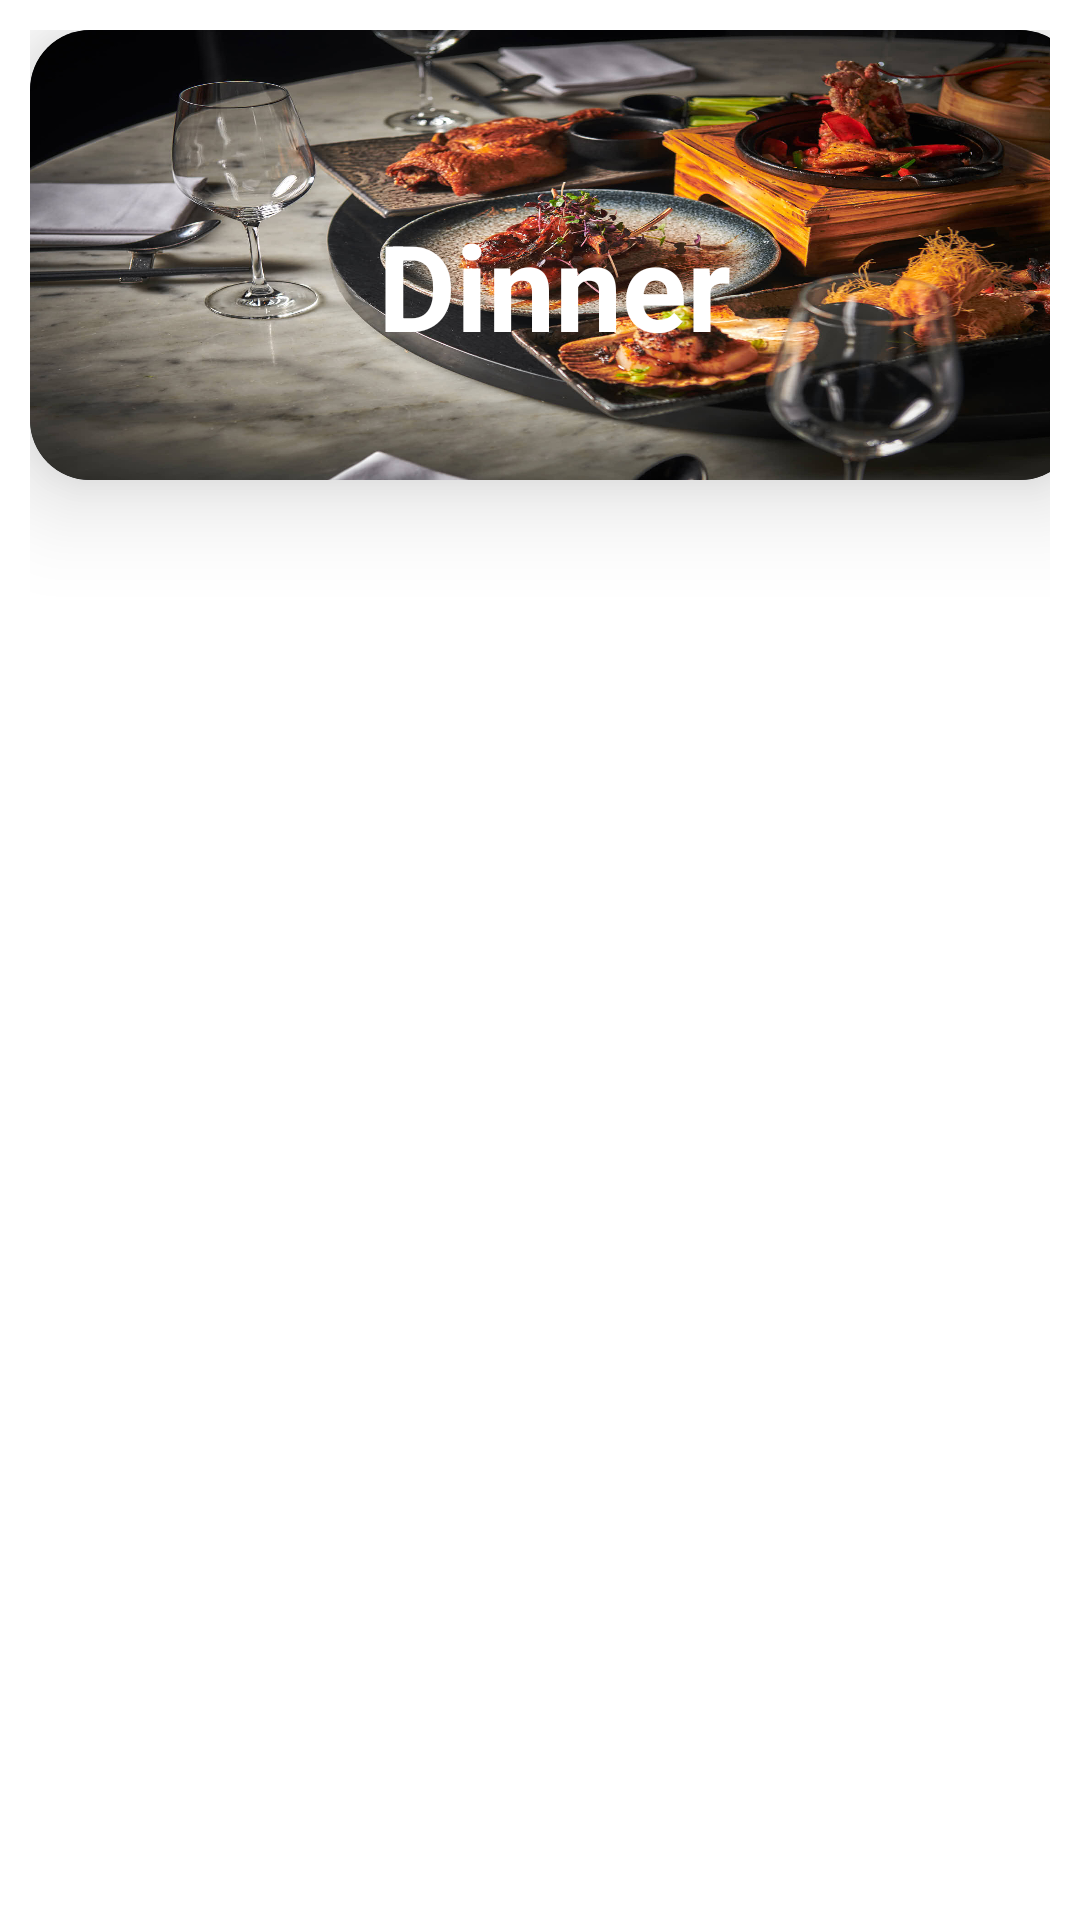

Reconstruct the res/layout file that produces this screen, plus the resources it refers to.
<!-- AndroidManifest.xml: application theme Theme.KINSI -->
<!-- res/layout/categories_view_template.xml -->
<?xml version="1.0" encoding="utf-8"?>
<LinearLayout xmlns:android="http://schemas.android.com/apk/res/android"
    android:layout_width="wrap_content"
    android:layout_height="wrap_content"
    xmlns:app="http://schemas.android.com/apk/res-auto"
    android:orientation="vertical"
    android:padding="10dp">

    <com.google.android.material.card.MaterialCardView
        android:layout_width="350dp"
        android:layout_height="150dp"
        app:cardBackgroundColor="#21232B"
        app:cardCornerRadius="20dp"
        app:cardElevation="20dp"
        app:contentPadding="0dp">

        <ImageView
            android:id="@+id/iv_category"
            android:layout_width="match_parent"
            android:layout_height="match_parent"
            android:src="@drawable/dinnern"
            android:scaleType="fitXY"
            android:alpha="1"
            android:layout_gravity="center"
            />
        <TextView
            android:id="@+id/tv_category"
            android:layout_marginTop="10dp"
            android:layout_width="wrap_content"
            android:layout_height="wrap_content"
            android:text="Dinner"
            android:textStyle="bold"
            android:layout_gravity="center"
            android:textColor="@color/white"
            android:textSize="40sp"/>

    </com.google.android.material.card.MaterialCardView>

</LinearLayout>
<!-- resources referenced by this layout -->
<resources>
  <color name="white">#FFFFFFFF</color>
  <!-- drawable dinnern: jpg bitmap (drawable-xhdpi, 254728 bytes) -->
  <style name="Theme.KINSI" parent="Theme.MaterialComponents.Light.NoActionBar">
          
          <item name="colorPrimary">@color/orange</item>
          <item name="colorPrimaryVariant">@color/dark</item>
          <item name="colorOnPrimary">@color/white</item>
          
          <item name="colorSecondary">@color/teal_200</item>
          <item name="colorSecondaryVariant">@color/teal_700</item>
          <item name="colorOnSecondary">@color/black</item>
          
          <item name="android:statusBarColor" tools:targetApi="l">?attr/colorPrimaryVariant</item>
          <item name="android:windowFullscreen">true</item>
          
      </style>
  <color name="orange">#FFB44F</color>
  <color name="dark">#1E2026</color>
  <color name="teal_200">#FF03DAC5</color>
  <color name="teal_700">#FF018786</color>
  <color name="black">#000000</color>
</resources>
